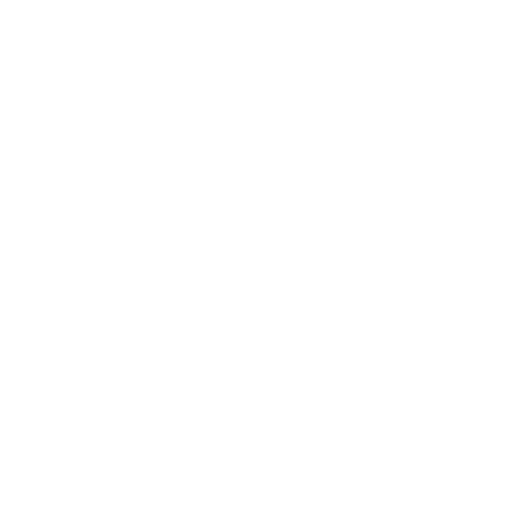
t = 0.00 s
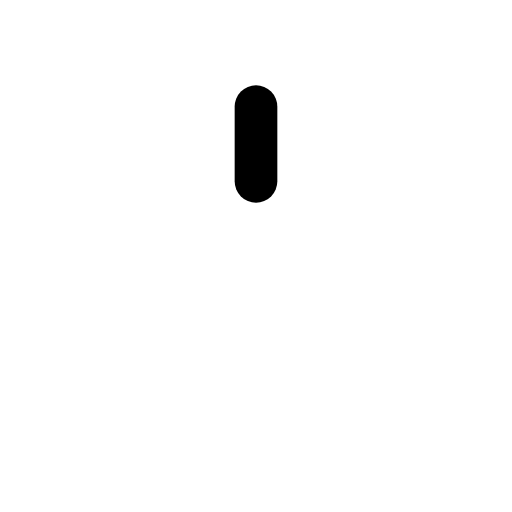
t = 0.08 s
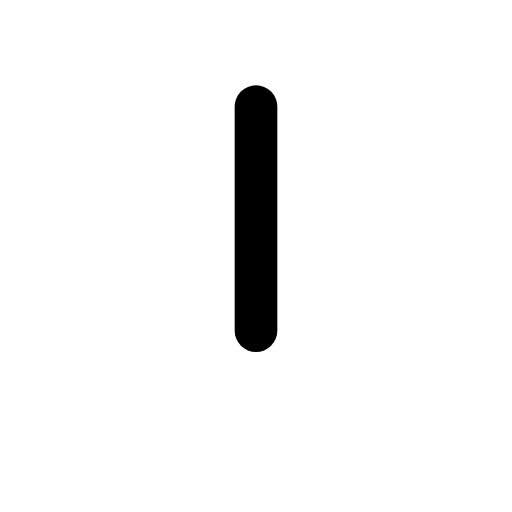
t = 0.23 s
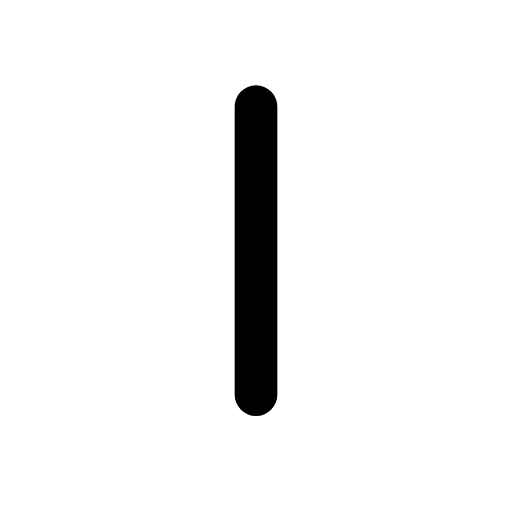
t = 0.30 s
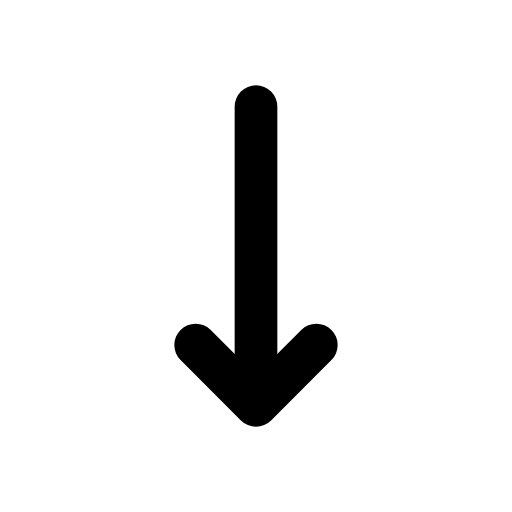
t = 0.40 s
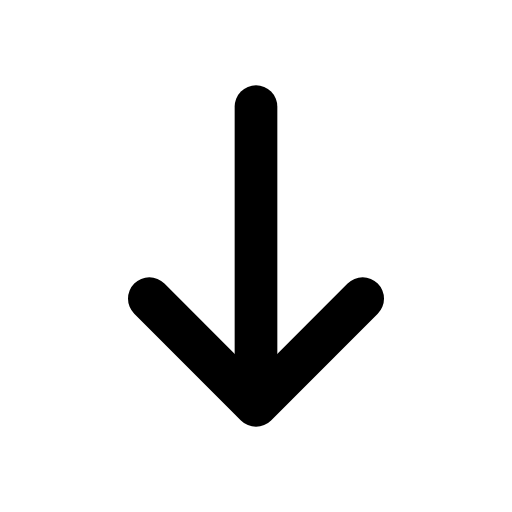
t = 0.50 s

The animated SVG that drew these frames (rendered in a browser with its animation timeline set to each time). Animation: 2 SMIL elements (animate=2); one cycle of 0.50 s.

<svg xmlns="http://www.w3.org/2000/svg" width="24" height="24" viewBox="0 0 24 24">
	<g transform="rotate(-90 12 12)">
		<g fill="none" stroke="currentColor" stroke-width="2" stroke-linecap="round" stroke-linejoin="round">
			<path d="M19 12H5.5" stroke-dasharray="14" stroke-dashoffset="14">
				<animate attributeName="stroke-dashoffset" values="14;0" dur="0.3s" fill="freeze" />
			</path>
			<path d="M5 12L10 17M5 12L10 7" stroke-dasharray="8" stroke-dashoffset="8">
				<animate attributeName="stroke-dashoffset" values="8;0" begin="0.3s" dur="0.2s" fill="freeze" />
			</path>
		</g>
	</g>
</svg>
